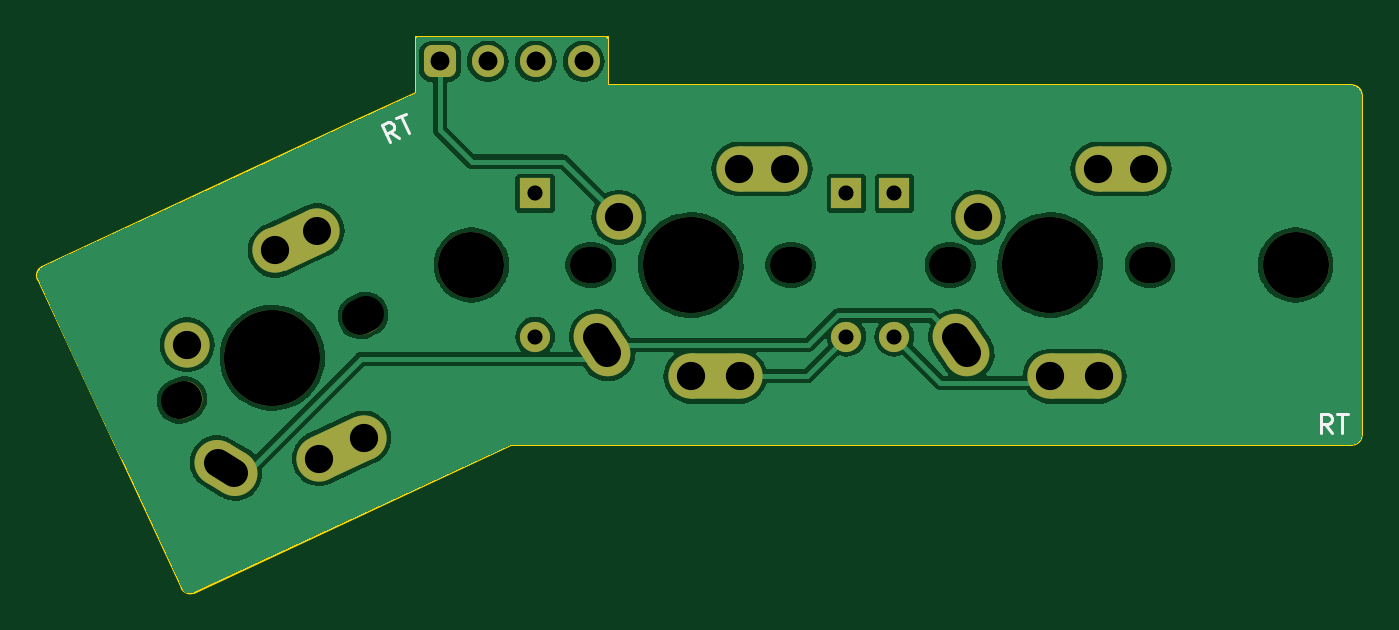
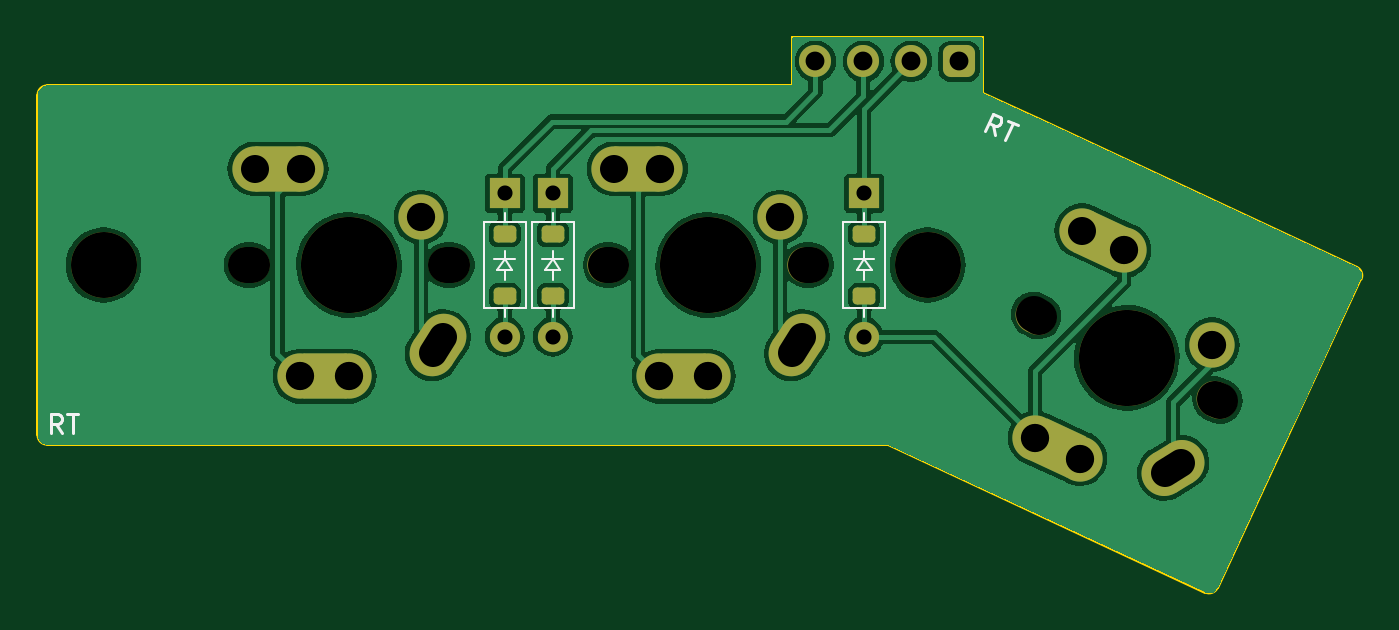
Circuit board: 11 layer files. Board 70.2 x 29.4 mm.
- bottom_copper: RT-B_Cu.gbl (78631 bytes)
- bottom_mask: RT-B_Mask.gbs (4152 bytes)
- paste: RT-B_Paste.gbp (1289 bytes)
- bottom_silk: RT-B_Silkscreen.gbo (7595 bytes)
- outline: RT-Edge_Cuts.gm1 (1408 bytes)
- top_copper: RT-F_Cu.gtl (66090 bytes)
- top_mask: RT-F_Mask.gts (3879 bytes)
- paste: RT-F_Paste.gtp (481 bytes)
- top_silk: RT-F_Silkscreen.gto (5239 bytes)
- drill: RT-NPTH.drl (783 bytes)
- drill: RT-PTH.drl (1042 bytes)

=== bottom_copper: RT-B_Cu.gbl (78631 bytes, source omitted) ===
=== bottom_mask: RT-B_Mask.gbs (4152 bytes, source withheld) ===
=== paste: RT-B_Paste.gbp (1289 bytes, source withheld) ===
=== bottom_silk: RT-B_Silkscreen.gbo (7595 bytes, source withheld) ===
=== outline: RT-Edge_Cuts.gm1 ===
G04 #@! TF.GenerationSoftware,KiCad,Pcbnew,7.0.5*
G04 #@! TF.CreationDate,2023-08-16T14:00:07+08:00*
G04 #@! TF.ProjectId,RT,52542e6b-6963-4616-945f-706362585858,rev?*
G04 #@! TF.SameCoordinates,Original*
G04 #@! TF.FileFunction,Profile,NP*
%FSLAX46Y46*%
G04 Gerber Fmt 4.6, Leading zero omitted, Abs format (unit mm)*
G04 Created by KiCad (PCBNEW 7.0.5) date 2023-08-16 14:00:07*
%MOMM*%
%LPD*%
G01*
G04 APERTURE LIST*
G04 #@! TA.AperFunction,Profile*
%ADD10C,0.100000*%
G04 #@! TD*
G04 #@! TA.AperFunction,Profile*
%ADD11C,0.120000*%
G04 #@! TD*
G04 APERTURE END LIST*
D10*
X132515000Y-110975000D02*
X177115000Y-110975000D01*
X177615000Y-92425000D02*
X177615000Y-110475000D01*
X137630000Y-91925000D02*
X137630000Y-89380000D01*
X137630000Y-91925000D02*
X177115000Y-91925000D01*
X177615000Y-92425000D02*
G75*
G03*
X177115000Y-91925000I-500000J0D01*
G01*
X124464095Y-93709871D02*
X127470000Y-92310000D01*
X127470000Y-89380000D02*
X127470000Y-92310000D01*
X137630000Y-89380000D02*
X127470000Y-89380000D01*
X177115000Y-110975000D02*
G75*
G03*
X177615000Y-110475000I0J500000D01*
G01*
D11*
X107410241Y-102213903D02*
X115038500Y-118572759D01*
X115702963Y-118814603D02*
X132514973Y-110975035D01*
X124464095Y-93709871D02*
X107652085Y-101549440D01*
X107652085Y-101549441D02*
G75*
G03*
X107410241Y-102213903I211309J-453153D01*
G01*
X115038502Y-118572758D02*
G75*
G03*
X115702963Y-118814603I453153J211310D01*
G01*
M02*

=== top_copper: RT-F_Cu.gtl (66090 bytes, source omitted) ===
=== top_mask: RT-F_Mask.gts (3879 bytes, source withheld) ===
=== paste: RT-F_Paste.gtp ===
G04 #@! TF.GenerationSoftware,KiCad,Pcbnew,7.0.5*
G04 #@! TF.CreationDate,2023-08-16T14:00:07+08:00*
G04 #@! TF.ProjectId,RT,52542e6b-6963-4616-945f-706362585858,rev?*
G04 #@! TF.SameCoordinates,Original*
G04 #@! TF.FileFunction,Paste,Top*
G04 #@! TF.FilePolarity,Positive*
%FSLAX46Y46*%
G04 Gerber Fmt 4.6, Leading zero omitted, Abs format (unit mm)*
G04 Created by KiCad (PCBNEW 7.0.5) date 2023-08-16 14:00:07*
%MOMM*%
%LPD*%
G01*
G04 APERTURE LIST*
G04 APERTURE END LIST*
M02*

=== top_silk: RT-F_Silkscreen.gto (5239 bytes, source withheld) ===
=== drill: RT-NPTH.drl (783 bytes, source withheld) ===
=== drill: RT-PTH.drl (1042 bytes, source withheld) ===
